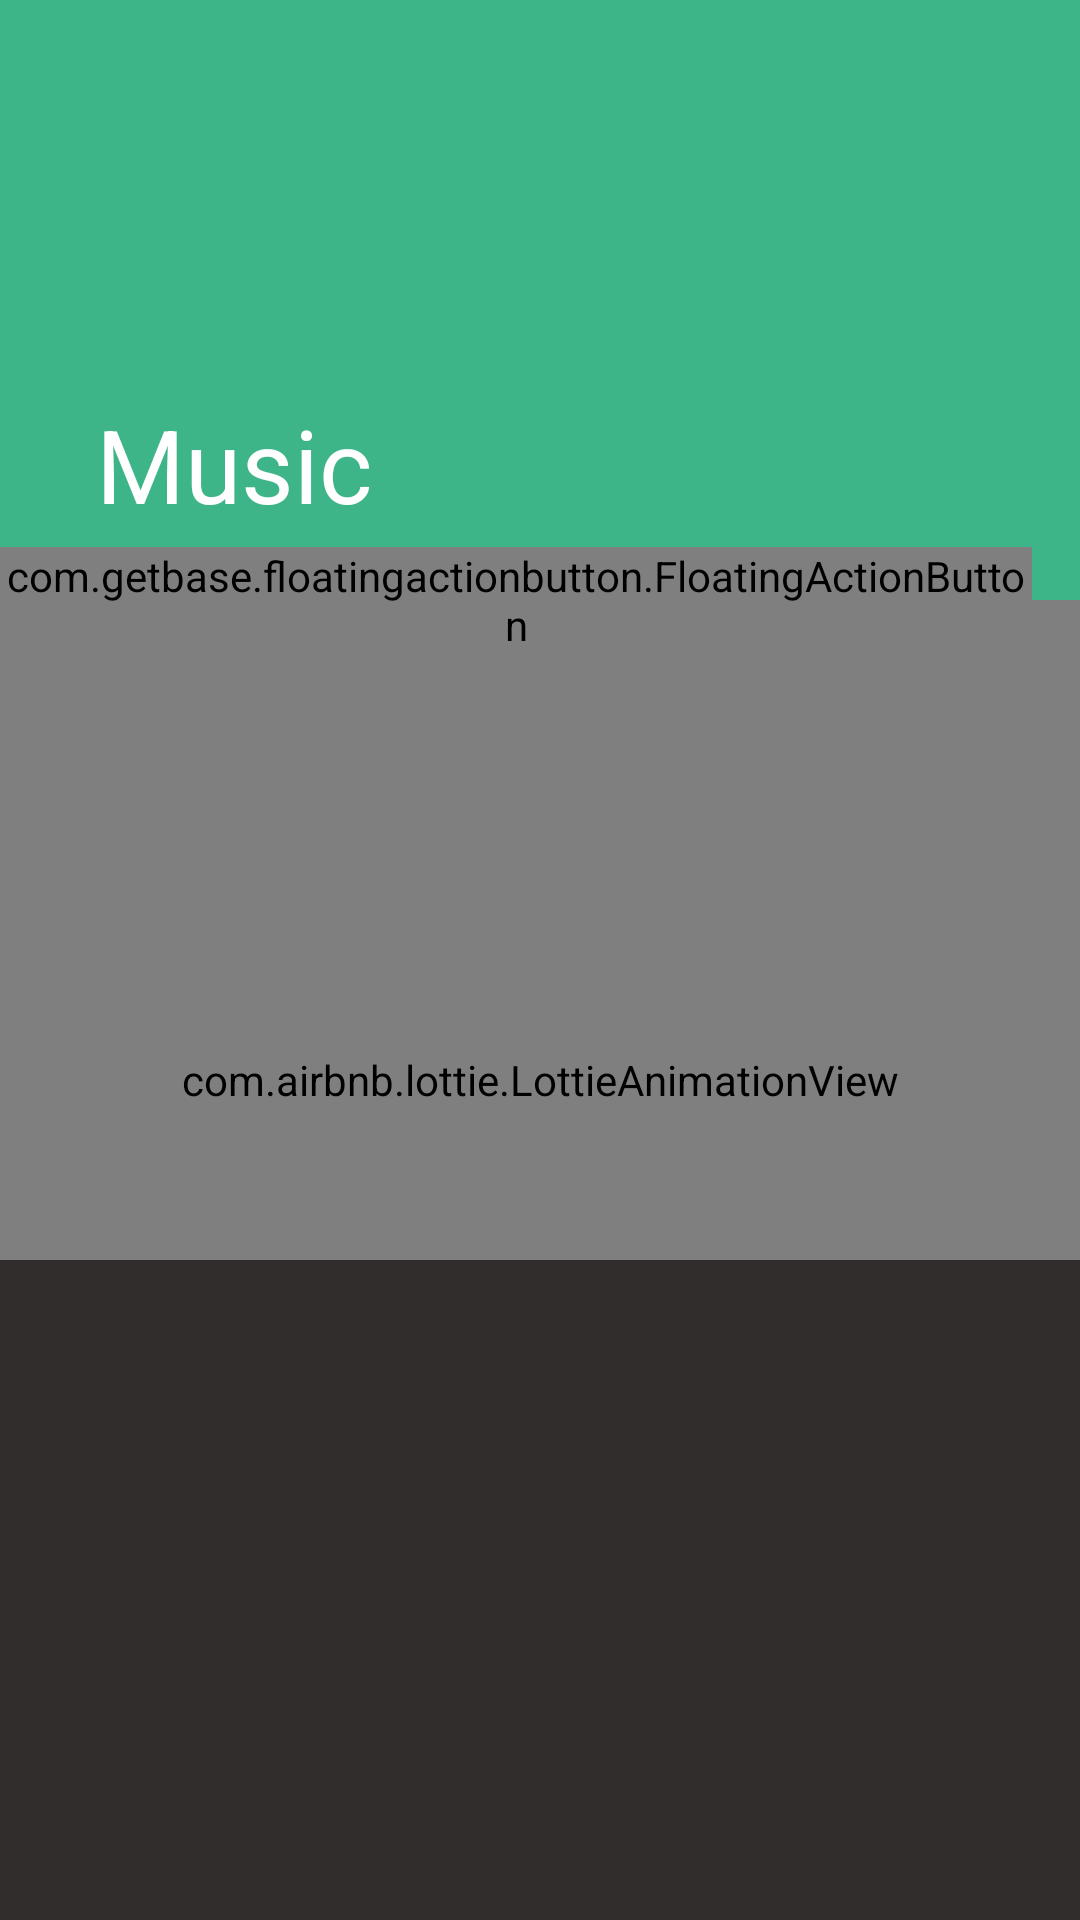

The Android layout XML behind this screen, and the referenced resources:
<!-- AndroidManifest.xml: application theme Theme.MyApp -->
<!-- res/layout/fragment_songs.xml -->
<?xml version="1.0" encoding="utf-8"?>
<androidx.coordinatorlayout.widget.CoordinatorLayout xmlns:android="http://schemas.android.com/apk/res/android"
    xmlns:tools="http://schemas.android.com/tools"
    android:layout_width="match_parent"
    android:layout_height="match_parent"
    android:id="@+id/songFragmentRootLay1"
    xmlns:app="http://schemas.android.com/apk/res-auto"
    android:background="#322D2D"
    tools:context=".fragmentsNavigation.OfflineMusicFragment"
    android:fitsSystemWindows="true"
    android:orientation="vertical">

    <androidx.coordinatorlayout.widget.CoordinatorLayout
        android:layout_width="match_parent"
        android:layout_height="match_parent"
        android:id="@+id/songFragmentRootLay"
        xmlns:app="http://schemas.android.com/apk/res-auto"
        android:background="#322D2D"
        tools:context=".fragmentsNavigation.OfflineMusicFragment"
        android:fitsSystemWindows="true"
        android:orientation="vertical">
        <com.google.android.material.appbar.AppBarLayout
            android:id="@+id/Appbar"
            android:layout_width="match_parent"
            android:layout_height="wrap_content"
            android:fitsSystemWindows="true"
            android:background="@color/Dark_Red"
            android:theme="@style/ThemeOverlay.AppCompat.Dark.ActionBar"
            app:layout_constraintLeft_toLeftOf="parent"
            app:layout_constraintRight_toRightOf="parent"
            app:layout_constraintTop_toTopOf="parent"
            app:layout_constraintBottom_toTopOf="@id/songsRecyclerView"
            >
            <com.google.android.material.appbar.CollapsingToolbarLayout
                android:id="@+id/collapsingToolBar"
                android:layout_width="match_parent"
                android:layout_height="200dp"
                android:background="@color/Mint_green"
                android:fitsSystemWindows="true"
                app:contentScrim="#6A1B9A"
                app:layout_scrollFlags="scroll|snap|exitUntilCollapsed"
                >
                
                <LinearLayout
                    android:id="@+id/toolbarImagesConstraintlay"
                    android:layout_width="match_parent"
                    android:layout_height="200dp"
                    app:layout_collapseMode="parallax"
                    android:fitsSystemWindows="true"
                    android:orientation="vertical"


                    >
                    <LinearLayout
                        android:id="@+id/linear1"
                        android:layout_width="match_parent"
                        android:layout_height="wrap_content"
                        android:orientation="horizontal"
                        android:layout_weight="1"
                        app:layout_constraintLeft_toLeftOf="parent"
                        app:layout_constraintTop_toTopOf="parent">

                        <ImageView
                            android:id="@+id/songImageOnToolbar1"
                            android:layout_width="0dp"
                            android:layout_height="match_parent"
                            android:scaleType="centerCrop"
                            android:layout_gravity="center|end"
                            android:layout_weight="1"
                            android:fitsSystemWindows="true"
                            app:layout_collapseMode="parallax"
                            />
                        <ImageView
                            android:id="@+id/songImageOnToolbar2"
                            android:layout_width="0dp"
                            android:layout_height="match_parent"
                            android:layout_weight="1"
                            android:scaleType="centerCrop"
                            android:layout_gravity="center|end"

                            android:fitsSystemWindows="true"
                            app:layout_collapseMode="parallax"/>
                    </LinearLayout>
                    <LinearLayout
                        android:id="@+id/linear2"
                        android:layout_width="match_parent"
                        android:layout_height="wrap_content"
                        android:layout_weight="1"
                        android:orientation="horizontal"
                        app:layout_constraintLeft_toLeftOf="parent"
                        app:layout_constraintTop_toBottomOf="@id/linear1">

                        <ImageView
                            android:id="@+id/songImageOnToolbar3"
                            android:layout_width="0dp"
                            android:layout_height="match_parent"
                            android:scaleType="centerCrop"
                            android:layout_gravity="center|end"

                            android:layout_weight="1"

                            android:fitsSystemWindows="true"
                            app:layout_collapseMode="parallax"
                            />
                        <ImageView
                            android:id="@+id/songImageOnToolbar4"
                            android:layout_width="0dp"
                            android:layout_height="match_parent"
                            android:layout_weight="1"
                            android:layout_gravity="center|end"
                            android:scaleType="centerCrop"
                            android:fitsSystemWindows="true"
                            app:layout_collapseMode="parallax"/>
                    </LinearLayout>

                </LinearLayout>




                <androidx.appcompat.widget.Toolbar
                    android:id="@+id/toolbarSongsFragment"
                    android:background="@android:color/transparent"
                    android:layout_width="match_parent"
                    android:layout_height="50dp"
                    app:title="Music"
                    app:popupTheme="@style/Theme.AppCompat.Light"
                    app:layout_collapseMode="pin"
                    />
            </com.google.android.material.appbar.CollapsingToolbarLayout>
        </com.google.android.material.appbar.AppBarLayout>

        <LinearLayout
            android:layout_width="match_parent"
            android:layout_height="wrap_content"
            android:orientation="vertical"
            app:layout_behavior="com.google.android.material.appbar.AppBarLayout$ScrollingViewBehavior">

            <androidx.recyclerview.widget.RecyclerView
                android:id="@+id/songsRecyclerView"
                android:layout_width="match_parent"
                android:layout_height="wrap_content"
                android:layout_weight="1"
                app:layout_behavior="com.google.android.material.appbar.AppBarLayout$ScrollingViewBehavior"
                android:clipToPadding="false"/>
            <com.airbnb.lottie.LottieAnimationView
                android:id="@+id/lottie_songs_fragment"
                android:layout_width="match_parent"
                android:layout_height="220dp"
                app:lottie_autoPlay="true"
                android:paddingTop="100dp"
                android:layout_gravity="center"
                app:lottie_loop="true"
                app:lottie_rawRes="@raw/meditate_wait"
                />
            <View
                android:id="@+id/lastView"
                android:layout_width="match_parent"
                android:layout_height="220dp"
                android:background="#322D2D"
                android:layout_weight="1"
                />

        </LinearLayout>




        <com.getbase.floatingactionbutton.FloatingActionButton
            android:id="@+id/fab"
            android:layout_width="wrap_content"
            android:layout_height="wrap_content"
            android:layout_marginTop="-60dp"
            android:layout_marginRight="16dp"
            app:fab_colorNormal="#D34A20"
            app:fab_colorPressed="#558B2F"
            app:fab_icon="@drawable/play_notification"
            app:layout_behavior="com.google.android.material.behavior.HideBottomViewOnScrollBehavior"
            app:layout_anchor="@id/Appbar"
            app:layout_anchorGravity="bottom|right|end" />



    </androidx.coordinatorlayout.widget.CoordinatorLayout>
</androidx.coordinatorlayout.widget.CoordinatorLayout>
<!-- resources referenced by this layout -->
<resources>
  <color name="Dark_Red">#731111</color>
  <color name="Mint_green">#3EB489</color>
  <!-- drawable play_notification (drawable) -->
  <vector android:height="24dp" android:tint="#473F3F"
      android:viewportHeight="24" android:viewportWidth="24"
      android:width="24dp" xmlns:android="http://schemas.android.com/apk/res/android">
      <path android:fillColor="@android:color/white" android:pathData="M8,5v14l11,-7z"/>
  </vector>
  <style name="Theme.MyApp" parent="Theme.MaterialComponents.DayNight.NoActionBar">
          
          <item name="colorPrimary">@color/purple_500</item>
  
          <item name="colorPrimaryVariant">@color/purple_700</item>
          <item name="colorOnPrimary">@color/white</item>
          
          <item name="colorSecondary">@color/teal_200</item>
          <item name="colorSecondaryVariant">@color/teal_700</item>
          <item name="colorOnSecondary">@color/black</item>
          
          <item name="android:statusBarColor" tools:targetApi="l">?attr/colorPrimaryVariant</item>
          <item name="windowNoTitle">true</item>
          <item name="windowActionBar">false</item>
  
  
          
      </style>
  <color name="purple_500">#FF6200EE</color>
  <color name="purple_700">#FF3700B3</color>
  <color name="white">#FFFFFFFF</color>
  <color name="teal_200">#FF03DAC5</color>
  <color name="teal_700">#FF018786</color>
  <color name="black">#FF000000</color>
</resources>
